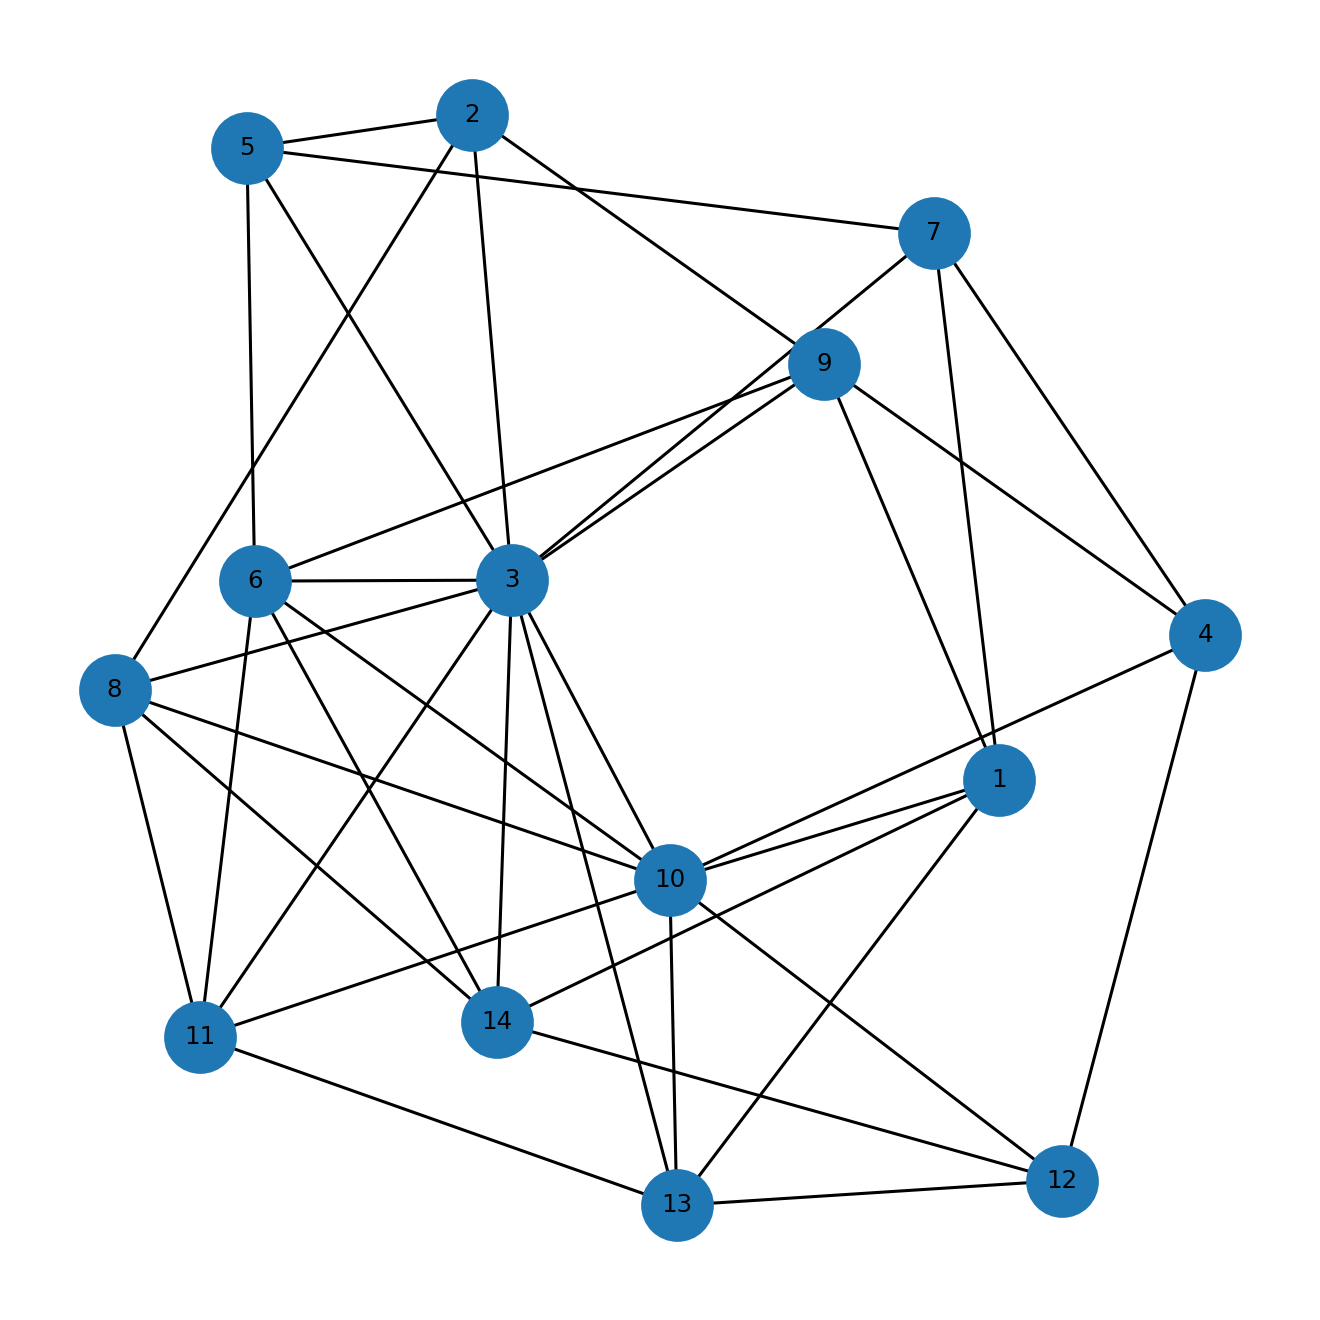

The data file committed next to this chart (first rows):
u, v, kind, ox, oy, x_rel, y_rel
1, 7, proper, 2.0, 4.0, contains, overlap
1, 9, proper, 2.0, 5.0, contains, inside
1, 10, proper, 7.0, 1.0, contains, overlap
1, 13, proper, 2.0, 3.0, contains, overlap
1, 14, proper, 1.0, 2.0, contains, overlap
2, 3, proper, 9.0, 4.0, overlap, inside
2, 5, proper, 3.0, 2.0, contains, overlap
2, 8, proper, 2.0, 1.0, overlap, overlap
2, 9, proper, 1.0, 1.0, overlap, overlap
3, 5, proper, 3.0, 7.0, contains, contains
3, 6, proper, 21.0, 1.0, overlap, contains
3, 7, proper, 2.0, 3.0, contains, overlap
3, 8, proper, 15.0, 2.0, contains, overlap
3, 9, proper, 2.0, 8.0, contains, overlap
3, 10, proper, 7.0, 12.0, contains, inside
3, 11, proper, 4.0, 11.0, contains, overlap
3, 13, proper, 2.0, 4.0, contains, overlap
3, 14, proper, 1.0, 12.0, contains, inside
4, 7, proper, 2.0, 1.0, contains, inside
4, 9, proper, 2.0, 1.0, contains, inside
4, 10, proper, 3.0, 1.0, overlap, inside
4, 12, proper, 1.0, 1.0, overlap, inside
5, 6, proper, 2.0, 1.0, overlap, contains
5, 7, proper, 1.0, 1.0, overlap, overlap
6, 9, proper, 2.0, 1.0, contains, inside
6, 10, proper, 7.0, 1.0, contains, inside
6, 11, proper, 4.0, 1.0, contains, inside
6, 14, proper, 1.0, 1.0, contains, inside
8, 10, proper, 7.0, 3.0, contains, overlap
8, 11, proper, 4.0, 5.0, contains, overlap
8, 14, proper, 1.0, 4.0, contains, overlap
10, 11, proper, 4.0, 12.0, contains, overlap
10, 12, proper, 5.0, 3.0, overlap, contains
10, 13, proper, 2.0, 10.0, contains, overlap
11, 13, proper, 1.0, 3.0, overlap, overlap
12, 13, proper, 2.0, 3.0, contains, inside
12, 14, proper, 1.0, 3.0, contains, inside
